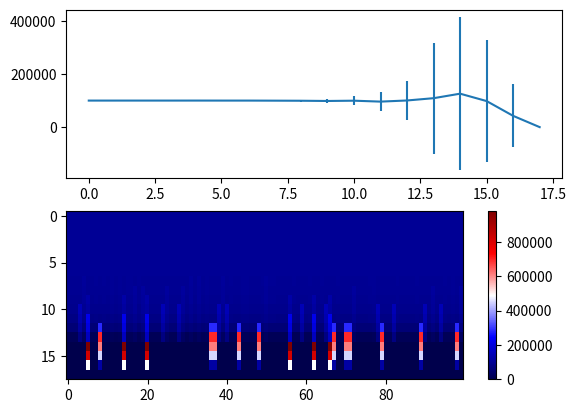

The script that saved this image:
"""lottery_up.py: 

"""
    
__author__           = "Dilawar Singh"
__copyright__        = "Copyright 2017-, Dilawar Singh"
__version__          = "1.0.0"
__maintainer__       = "Dilawar Singh"
__email__            = "dilawars@ncbs.res.in"
__status__           = "Development"

import sys
import os
import random
import matplotlib.pyplot as plt
import numpy as np

# N people with 1 lakh rupee each each with their fav. number.
N, startingCapital = 100, 100000
outcome_ = range( 10 )
print( outcome_ )
people = [ (startingCapital, random.choice( outcome_ ) ) for x in range( N ) ] 

capital_ = [ startingCapital * N ]
fortunes_ = [ ]
meanF, varF = [ ], [ ]

def step( week ):
    global people
    ticketsBought = 2 ** week
    cost = 5 * ticketsBought 
    winningDigit = random.choice( outcome_ )
    #  print( ' Winning digit this week %d' % winningDigit )
    fortunes = [ ]
    capital = 0
    nWin = 0
    for i, (money, favN) in enumerate( people ):
        if cost > money:
            # He can't play anymore.
            money = 0
            f = 0
        else:
            # Definately remove cost 
            if winningDigit == favN:
                nWin += 1
                win = 55 * ticketsBought
            else:
                win = 0
            f = max(0, money - cost + win)
            people[i] = (f, favN)

        capital += int(f)
        fortunes.append(f)

    meanF.append( np.mean( fortunes ) )
    varF.append( np.std( fortunes ) )
    fortunes_.append( fortunes )
    capital_.append( capital )
    return nWin

def main( ):
    # Lets play for 100 weeks.

    week = 0
    while capital_[-1] > 0:
        print( 'Week %d' % week )
        nWin = step( week )
        print( 'Total wins %d' % nWin )
        week += 1
    print( 'Everyone bankrupt after %d weeks' % week )
    plt.subplot( 211 )
    plt.errorbar( np.arange(0, len(meanF) ), meanF, yerr = varF )
    plt.subplot( 212 )
    print( fortunes_) 
    plt.imshow( np.matrix(fortunes_), cmap='seismic', interpolation = 'none', aspect = 'auto' )
    plt.colorbar( )

    plt.savefig( '%s.png' % sys.argv[0] )

if __name__ == '__main__':
    main()
